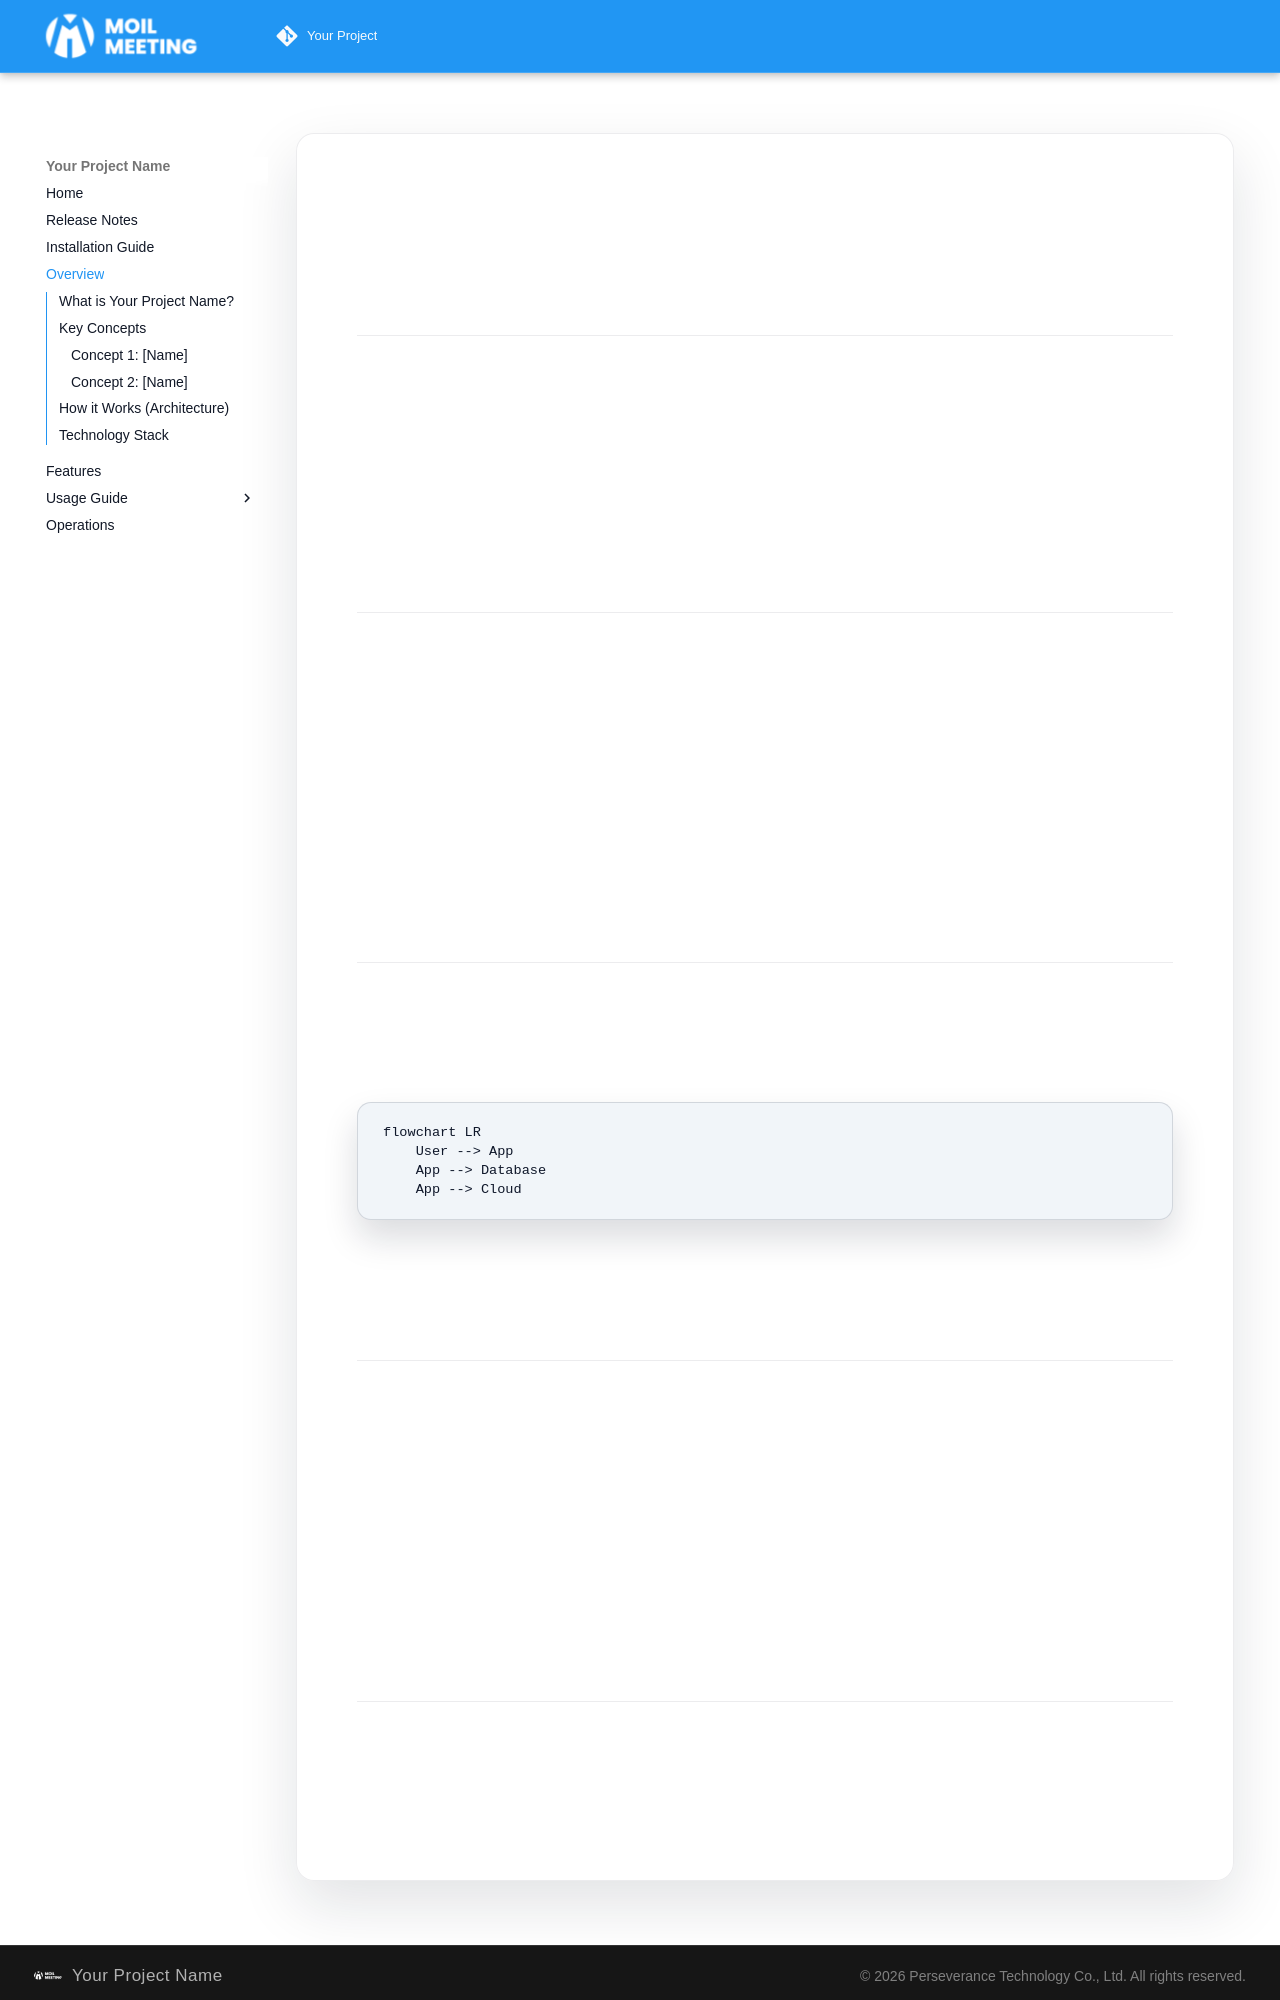

repository: perseverance-tech-tw/Documentation-Templete · page: definition/index.html · generator: mkdocs

# Overview

**Goal:** Explain **what** this project is and **why** it exists.

---

## What is Your Project Name?

Write a simple explanation here. Imagine explaining it to a friend.

**Example:**
*"This project helps you organize your photos automatically using AI, so you don't have to sort them manually."*

**Key Points to Cover:**
- What problem does it solve?
- Who is it for? (Students, Businesses, Everyone?)
- Why is it better than the alternatives?

---

## Key Concepts

Explain important terms users might encounter.

### Concept 1: [Name]
*Simple explanation.*

### Concept 2: [Name]
*Simple explanation.*

---

## How it Works (Architecture)

Briefly explain how the system is built, but keep it simple.

```mermaid
flowchart LR
    User --> App
    App --> Database
    App --> Cloud
```

1. **User** interacts with the App.
2. **App** saves data to the Database.
3. **App** syncs with Cloud for backup.

---
